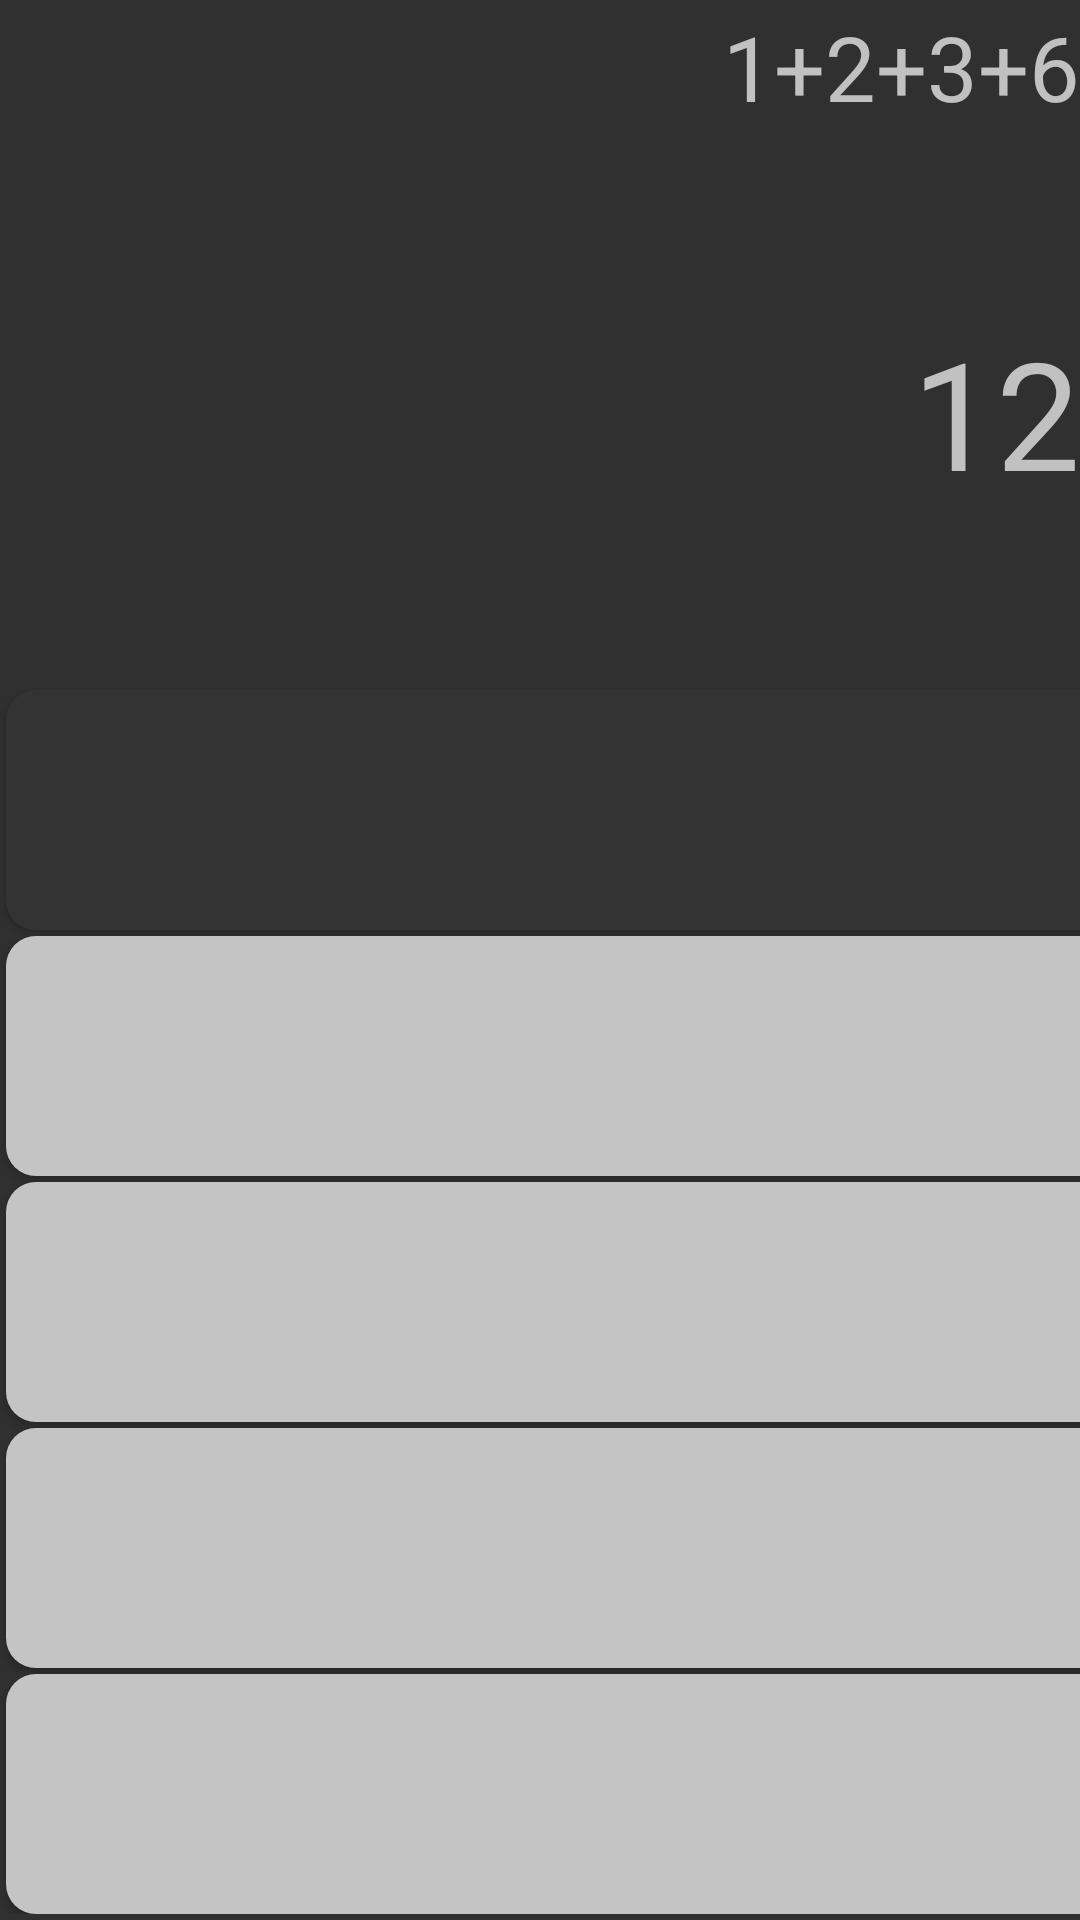

Layout XML and referenced resources for this Android screen:
<!-- AndroidManifest.xml: application theme Theme.UICalculator -->
<!-- res/layout/activity_main.xml -->
<?xml version="1.0" encoding="utf-8"?>
<LinearLayout xmlns:android="http://schemas.android.com/apk/res/android"
    xmlns:tools="http://schemas.android.com/tools"
    android:layout_width="match_parent"
    android:layout_height="match_parent"
    android:orientation="vertical"
    tools:context=".MainActivity">

    <include
        layout="@layout/activity_calc_result"
        android:layout_width="match_parent"
        android:layout_height="wrap_content" />

    <LinearLayout
        android:layout_width="match_parent"
        android:gravity="bottom"
        android:layout_marginBottom="2dp"
        android:layout_height="match_parent">
        <include
            layout="@layout/activity_calc_buttons"
            android:layout_width="match_parent"
            android:layout_height="wrap_content" />
    </LinearLayout>

</LinearLayout>
<!-- res/layout/activity_calc_result.xml (included above) -->
<?xml version="1.0" encoding="utf-8"?>
<LinearLayout xmlns:android="http://schemas.android.com/apk/res/android"
    xmlns:tools="http://schemas.android.com/tools"
    android:layout_width="match_parent"
    android:layout_height="match_parent"
    android:orientation="vertical"
    tools:context=".calc_result">


    <TextView
        android:id="@+id/tv_userInput"
        android:layout_width="match_parent"
        android:layout_height="wrap_content"
        android:height="100dp"
        android:layout_marginTop="2dp"
        android:text="1+2+3+6"
        android:textAlignment="textEnd"
        android:textSize="30sp" />

    <TextView
        android:id="@+id/tv_result"
        android:layout_width="match_parent"
        android:layout_height="wrap_content"
        android:layout_marginTop="2dp"
        android:text="12"
        android:textAlignment="textEnd"
        android:textSize="50sp" />
</LinearLayout>
<!-- res/layout/activity_calc_buttons.xml (included above) -->
<?xml version="1.0" encoding="utf-8"?>
<GridLayout xmlns:android="http://schemas.android.com/apk/res/android"
    xmlns:tools="http://schemas.android.com/tools"
    android:layout_width="match_parent"
    android:layout_height="wrap_content"
    android:layout_margin="2dp"
    android:columnCount="4"
    android:rowCount="5"
    tools:context=".calc_buttons">

    <Button
        android:id="@+id/btn_clear"
        style="@style/functionButtons"
        android:layout_row="0"
        android:layout_column="0"
        android:text="@string/btn_clear" />

    <Button
        android:id="@+id/btn_percentage"
        style="@style/functionButtons"
        android:layout_row="0"
        android:layout_column="1"
        android:text="@string/btn_percentage" />

    <Button
        android:id="@+id/btn_division"
        style="@style/functionButtons"
        android:layout_row="0"
        android:layout_column="2"
        android:text="@string/btn_division" />

    <Button
        android:id="@+id/btn_multiply"
        style="@style/functionButtons"
        android:layout_row="0"
        android:layout_column="3"
        android:text="@string/btn_multiply" />

    <Button
        android:id="@+id/btn_7"
        style="@style/numbersButtons"
        android:layout_row="1"
        android:layout_column="0"
        android:text="@string/btn_seven" />

    <Button
        android:id="@+id/btn_8"
        style="@style/numbersButtons"
        android:layout_row="1"
        android:layout_column="1"
        android:text="@string/btn_eight" />

    <Button
        android:id="@+id/btn_9"
        style="@style/numbersButtons"
        android:layout_row="1"
        android:layout_column="2"
        android:text="@string/btn_nine" />

    <Button
        android:id="@+id/btn_minus"
        style="@style/functionButtons"
        android:layout_row="1"
        android:layout_column="3"
        android:text="@string/btn_minus" />

    <Button
        android:id="@+id/btn_4"
        style="@style/numbersButtons"
        android:layout_row="2"
        android:layout_column="0"
        android:text="@string/btn_four" />

    <Button
        android:id="@+id/btn_5"
        style="@style/numbersButtons"
        android:layout_row="2"
        android:layout_column="1"
        android:text="@string/btn_five" />

    <Button
        android:id="@+id/btn_6"
        style="@style/numbersButtons"
        android:layout_row="2"
        android:layout_column="2"
        android:text="@string/btn_six" />

    <Button
        android:id="@+id/btn_plus"
        style="@style/functionButtons"
        android:layout_row="2"
        android:layout_column="3"
        android:text="@string/btn_plus" />

    <Button
        android:id="@+id/btn_1"
        style="@style/numbersButtons"
        android:layout_row="3"
        android:layout_column="0"
        android:text="@string/btn_one" />

    <Button
        android:id="@+id/btn_2"
        style="@style/numbersButtons"
        android:layout_row="3"
        android:layout_column="1"
        android:text="@string/btn_two" />

    <Button
        android:id="@+id/btn_3"
        style="@style/numbersButtons"
        android:layout_row="3"
        android:layout_column="2"
        android:text="@string/btn_three" />

    <Button
        android:id="@+id/btn_equal"
        style="@style/equalButtons"
        android:layout_row="3"
        android:layout_column="3"
        android:layout_gravity="fill_vertical"
        android:layout_rowSpan="2"
        android:text="@string/btn_equal" />

    <Button
        android:id="@+id/btn_dot"
        style="@style/numbersButtons"
        android:layout_row="4"
        android:layout_column="0"
        android:text="@string/btn_dot" />

    <Button
        android:id="@+id/btn_zero"
        style="@style/numbersButtons"
        android:layout_row="4"
        android:layout_column="1"
        android:text="@string/btn_zero" />

    <Button
        android:id="@+id/btn_double_zero"
        style="@style/numbersButtons"
        android:layout_row="4"
        android:layout_column="2"
        android:text="@string/btn_double_zero" />

</GridLayout>
<!-- resources referenced by this layout -->
<resources>
  <string name="btn_clear">C</string>
  <string name="btn_division">/</string>
  <string name="btn_dot">.</string>
  <string name="btn_double_zero">00</string>
  <string name="btn_eight">8</string>
  <string name="btn_equal">=</string>
  <string name="btn_five">5</string>
  <string name="btn_four">4</string>
  <string name="btn_minus">-</string>
  <string name="btn_multiply">X</string>
  <string name="btn_nine">9</string>
  <string name="btn_one">1</string>
  <string name="btn_percentage">%</string>
  <string name="btn_plus">+</string>
  <string name="btn_seven">7</string>
  <string name="btn_six">6</string>
  <string name="btn_three">3</string>
  <string name="btn_two">2</string>
  <string name="btn_zero">0</string>
  <style name="equalButtons">
          <item name="android:textSize">40sp</item>
          <item name="android:textColor">@color/equalButtonsTxt</item>
          <item name="android:background">@drawable/equal_round_rectangle_buttons</item>
          <item name="android:layout_columnWeight">1</item>
          <item name="android:layout_marginTop">2dp</item>
          <item name="android:layout_marginRight">2dp</item>
          <item name="android:layout_marginLeft">2dp</item>
      </style>
  <style name="numbersButtons">
          <item name="android:textSize">40sp</item>
          <item name="android:layout_height">80dp</item>
          <item name="android:textColor">@color/numbersButtonsTxt</item>
          <item name="android:background">@drawable/num__round_rectangle_buttons</item>
          <item name="android:layout_columnWeight">1</item>
          <item name="android:layout_marginTop">2dp</item>
          <item name="android:layout_marginRight">2dp</item>
          <item name="android:layout_marginLeft">2dp</item>
      </style>
  <color name="equalButtonsTxt">#FFFFFF</color>
  <!-- drawable equal_round_rectangle_buttons (drawable) -->
  <?xml version="1.0" encoding="utf-8"?>
  <shape xmlns:android="http://schemas.android.com/apk/res/android"
      android:shape="rectangle">
  
      <solid android:color="@color/equalButtonsBg" />
  
      <corners
          android:topLeftRadius="10dp"
          android:bottomRightRadius="10dp"
          android:topRightRadius="10dp"
          android:bottomLeftRadius="10dp" />
  
  </shape>
  <color name="functionButtonsTxt">#c4c4c4</color>
  <!-- drawable func__round_rectangle_buttons (drawable) -->
  <?xml version="1.0" encoding="utf-8"?>
  <shape xmlns:android="http://schemas.android.com/apk/res/android"
      android:shape="rectangle">
  
      <solid android:color="@color/functionButtonsBg" />
  
      <corners
          android:topLeftRadius="10dp"
          android:bottomRightRadius="10dp"
          android:topRightRadius="10dp"
          android:bottomLeftRadius="10dp" />
  
  </shape>
  <color name="numbersButtonsTxt">#333333</color>
  <!-- drawable num__round_rectangle_buttons (drawable) -->
  <?xml version="1.0" encoding="utf-8"?>
  <shape xmlns:android="http://schemas.android.com/apk/res/android"
      android:shape="rectangle">
  
      <solid android:color="@color/numbersButtonsBg" />
  
      <corners
          android:topLeftRadius="10dp"
          android:bottomRightRadius="10dp"
          android:topRightRadius="10dp"
          android:bottomLeftRadius="10dp" />
  
  </shape>
  <color name="purple_500">#FF6200EE</color>
  <color name="purple_700">#FF3700B3</color>
  <color name="white">#FFFFFFFF</color>
  <color name="teal_200">#FF03DAC5</color>
  <color name="teal_700">#FF018786</color>
  <color name="black">#FF000000</color>
  <color name="equalButtonsBg">#FF612F</color>
  <color name="functionButtonsBg">#333333</color>
  <color name="numbersButtonsBg">#c4c4c4</color>
</resources>
